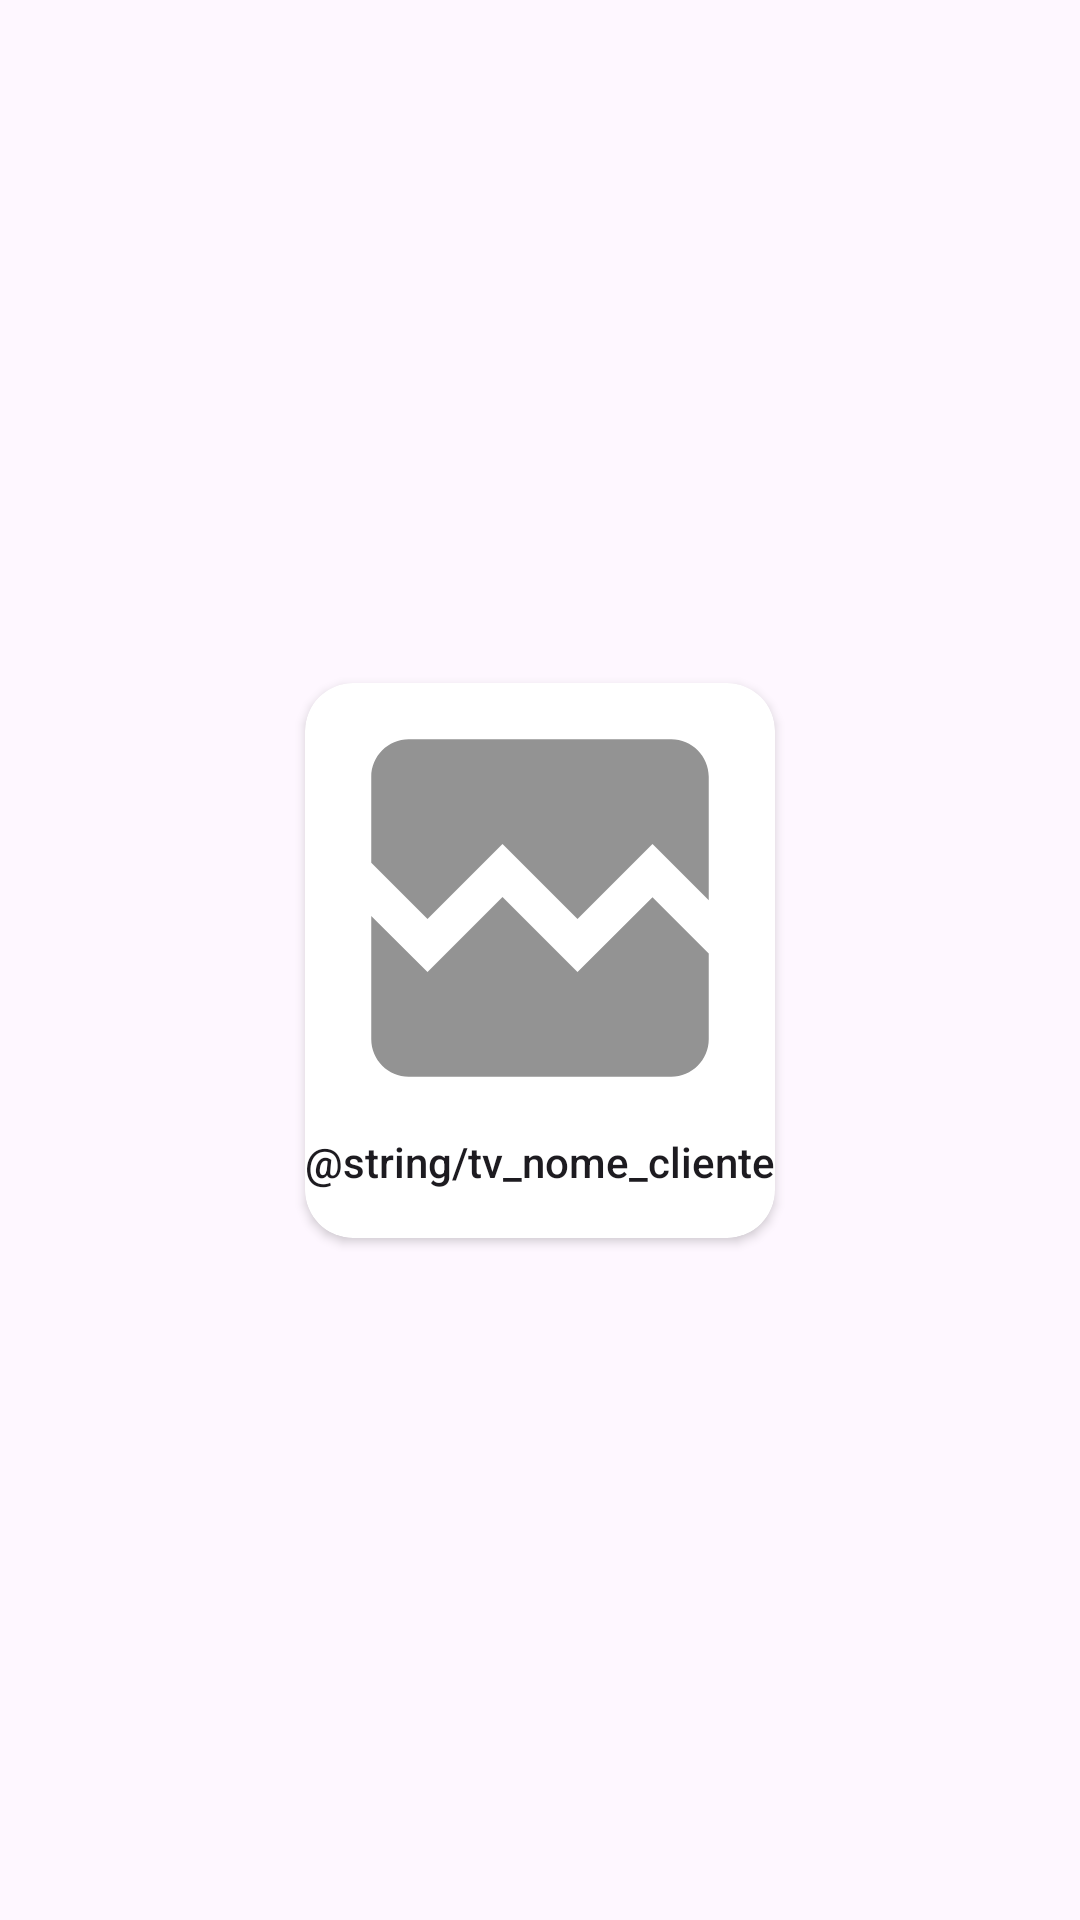

Write the Android layout XML for this screen, with the resource values it uses.
<!-- AndroidManifest.xml: application theme Theme.EControl -->
<!-- res/layout/customer_item.xml -->
<?xml version="1.0" encoding="utf-8"?>
<androidx.constraintlayout.widget.ConstraintLayout xmlns:android="http://schemas.android.com/apk/res/android"
    xmlns:app="http://schemas.android.com/apk/res-auto"
    android:layout_width="wrap_content"
    android:layout_height="wrap_content">

    <androidx.cardview.widget.CardView
        android:id="@+id/cv_filial"
        android:layout_width="wrap_content"
        android:layout_height="wrap_content"
        android:layout_margin="16dp"
        app:cardCornerRadius="16dp"
        android:elevation="24dp"
        app:layout_constraintBottom_toBottomOf="parent"
        app:layout_constraintEnd_toEndOf="parent"
        app:layout_constraintStart_toStartOf="parent"
        app:layout_constraintTop_toTopOf="parent">

        <androidx.constraintlayout.widget.ConstraintLayout
            android:id="@+id/cv_cliente"
            android:layout_width="wrap_content"
            android:layout_height="wrap_content">

            <ImageView
                android:id="@+id/iv_logo_cliente"
                android:layout_width="150dp"
                android:layout_height="150dp"
                android:src="@drawable/broken_image_24"
                app:layout_constraintStart_toStartOf="parent"
                app:layout_constraintTop_toTopOf="parent"
                app:layout_constraintEnd_toEndOf="parent"/>

            <TextView
                android:id="@+id/tv_nome_cliente"
                android:layout_width="wrap_content"
                android:layout_height="wrap_content"
                android:layout_marginBottom="16dp"
                android:text="@string/tv_nome_cliente"
                style="@style/TextAppearance.AppCompat.Body2"
                app:layout_constraintStart_toStartOf="parent"
                app:layout_constraintTop_toBottomOf="@id/iv_logo_cliente"
                app:layout_constraintEnd_toEndOf="parent"
                app:layout_constraintBottom_toBottomOf="parent" />

        </androidx.constraintlayout.widget.ConstraintLayout>

    </androidx.cardview.widget.CardView>

</androidx.constraintlayout.widget.ConstraintLayout>
<!-- resources referenced by this layout -->
<resources>
  <!-- drawable broken_image_24 (drawable) -->
  <vector
      android:height="24dp" android:tint="#939393"
      android:viewportHeight="24" android:viewportWidth="24"
      android:width="24dp" xmlns:android="http://schemas.android.com/apk/res/android">
      <path
          android:fillColor="@android:color/white"
          android:pathData="M21,5v6.59l-3,-3.01 -4,4.01 -4,-4 -4,4 -3,-3.01L3,5c0,-1.1 0.9,-2 2,-2h14c1.1,0 2,0.9 2,2zM18,11.42l3,3.01L21,19c0,1.1 -0.9,2 -2,2L5,21c-1.1,0 -2,-0.9 -2,-2v-6.58l3,2.99 4,-4 4,4 4,-3.99z"/>
  </vector>
  <style name="Theme.EControl" parent="Base.Theme.EControl" />
  <style name="Base.Theme.EControl" parent="Theme.Material3.DayNight.NoActionBar">
          
          <item name="colorPrimary">@color/blue</item>
      </style>
  <color name="blue">#4AAAD6</color>
</resources>
